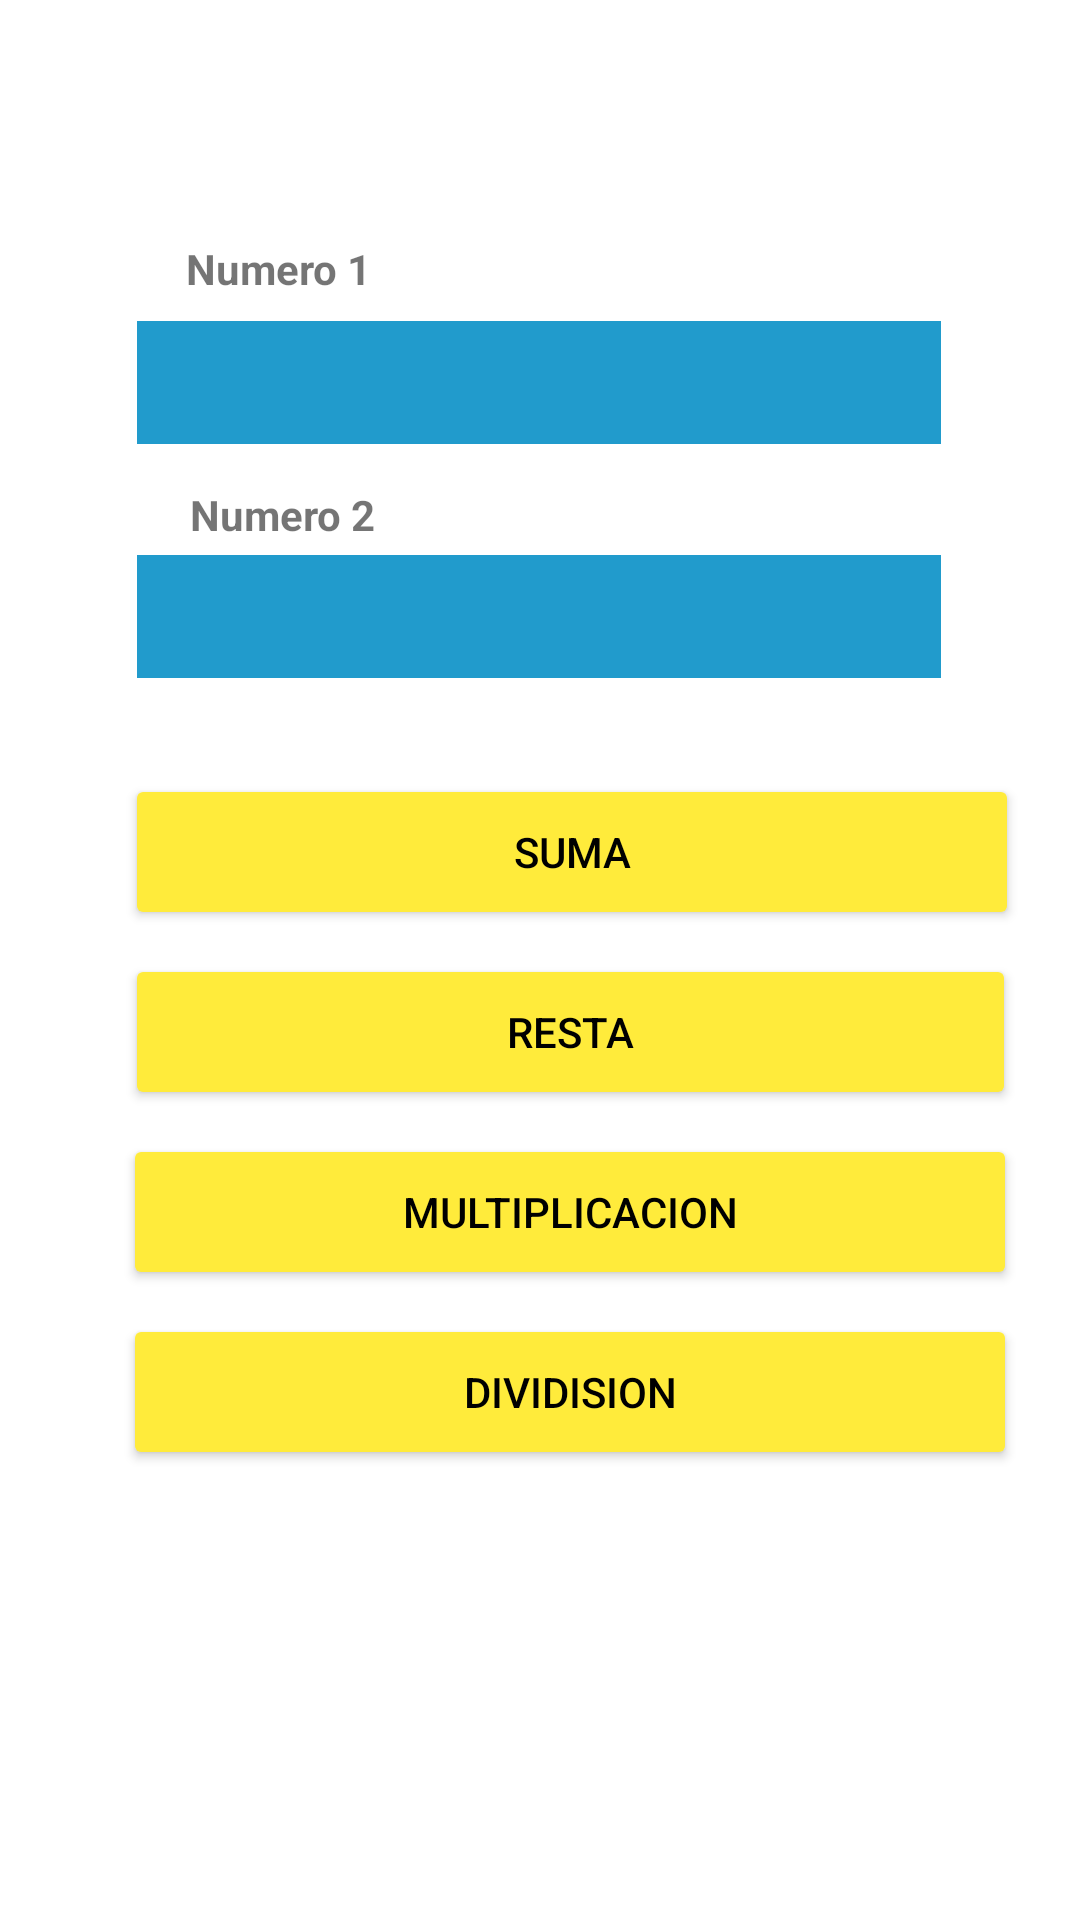

Layout XML and referenced resources for this Android screen:
<!-- AndroidManifest.xml: application theme Theme.Ejercicio1_1_1P -->
<!-- res/layout/activity_main.xml -->
<?xml version="1.0" encoding="utf-8"?>
<androidx.constraintlayout.widget.ConstraintLayout xmlns:android="http://schemas.android.com/apk/res/android"
    xmlns:app="http://schemas.android.com/apk/res-auto"
    xmlns:tools="http://schemas.android.com/tools"
    android:layout_width="match_parent"
    android:layout_height="match_parent"
    android:backgroundTint="#673030"
    tools:context=".MainActivity">

    <TextView
        android:id="@+id/textView"
        android:layout_width="wrap_content"
        android:layout_height="wrap_content"
        android:layout_marginTop="80dp"
        android:layout_marginEnd="32dp"
        android:text="@string/numero_1"
        android:textStyle="bold"
        app:layout_constraintEnd_toEndOf="parent"
        app:layout_constraintHorizontal_bias="0.233"
        app:layout_constraintStart_toStartOf="parent"
        app:layout_constraintTop_toTopOf="parent" />

    <TextView
        android:id="@+id/textView2"
        android:layout_width="wrap_content"
        android:layout_height="wrap_content"
        android:layout_marginTop="14dp"
        android:text="@string/numero_2"
        android:textStyle="bold"
        app:layout_constraintEnd_toEndOf="parent"
        app:layout_constraintHorizontal_bias="0.212"
        app:layout_constraintStart_toStartOf="parent"
        app:layout_constraintTop_toBottomOf="@+id/txtn1" />

    <Button
        android:id="@+id/btndiv"
        android:layout_width="298dp"
        android:layout_height="52dp"
        android:layout_marginTop="8dp"
        android:backgroundTint="#FFEB3B"
        android:text="@string/DIVIDISION"
        android:textColor="@color/black"
        app:layout_constraintEnd_toEndOf="parent"
        app:layout_constraintHorizontal_bias="0.663"
        app:layout_constraintStart_toStartOf="parent"
        app:layout_constraintTop_toBottomOf="@+id/btnmulti" />

    <Button
        android:id="@+id/btnsum"
        android:layout_width="298dp"
        android:layout_height="52dp"
        android:layout_marginTop="32dp"
        android:backgroundTint="#FFEB3B"
        android:text="@string/SUMA"
        android:textColor="@color/black"
        app:layout_constraintEnd_toEndOf="parent"
        app:layout_constraintHorizontal_bias="0.672"
        app:layout_constraintStart_toStartOf="parent"
        app:layout_constraintTop_toBottomOf="@+id/txtn2" />

    <Button
        android:id="@+id/btnmulti"
        android:layout_width="298dp"
        android:layout_height="52dp"
        android:layout_marginTop="8dp"
        android:backgroundTint="#FFEB3B"
        android:text="@string/MULTIPLICACION"
        android:textColor="@color/black"
        app:iconTint="@color/black"
        app:layout_constraintEnd_toEndOf="parent"
        app:layout_constraintHorizontal_bias="0.663"
        app:layout_constraintStart_toStartOf="parent"
        app:layout_constraintTop_toBottomOf="@+id/btnrest" />

    <Button
        android:id="@+id/btnrest"
        android:layout_width="297dp"
        android:layout_height="52dp"
        android:layout_marginTop="8dp"
        android:backgroundTint="#FFEB3B"
        android:text="@string/RESTA"
        android:textColor="@color/black"
        app:layout_constraintEnd_toEndOf="parent"
        app:layout_constraintHorizontal_bias="0.663"
        app:layout_constraintStart_toStartOf="parent"
        app:layout_constraintTop_toBottomOf="@+id/btnsum" />

    <EditText
        android:id="@+id/txtn1"
        android:layout_width="268dp"
        android:layout_height="41dp"
        android:layout_marginTop="8dp"
        android:background="@color/material_dynamic_primary60"
        android:backgroundTint="@color/material_dynamic_primary60"
        android:ems="10"
        android:inputType="number"
        app:layout_constraintEnd_toEndOf="parent"
        app:layout_constraintHorizontal_bias="0.496"
        app:layout_constraintStart_toStartOf="parent"
        app:layout_constraintTop_toBottomOf="@+id/textView" />

    <EditText
        android:id="@+id/txtn2"
        android:layout_width="268dp"
        android:layout_height="41dp"
        android:layout_marginTop="4dp"
        android:background="@color/material_dynamic_primary60"
        android:ems="10"
        android:inputType="number"
        app:layout_constraintEnd_toEndOf="parent"
        app:layout_constraintHorizontal_bias="0.496"
        app:layout_constraintStart_toStartOf="parent"
        app:layout_constraintTop_toBottomOf="@+id/textView2" />

</androidx.constraintlayout.widget.ConstraintLayout>
<!-- resources referenced by this layout -->
<resources>
  <string name="DIVIDISION">DIVIDISION</string>
  <string name="MULTIPLICACION">MULTIPLICACION</string>
  <string name="RESTA">RESTA</string>
  <string name="SUMA">SUMA</string>
  <string name="numero_1">Numero 1</string>
  <string name="numero_2">Numero 2</string>
  <style name="Theme.Ejercicio1_1_1P" parent="Theme.MaterialComponents.DayNight.DarkActionBar">
          
          <item name="colorPrimary">@color/purple_500</item>
          <item name="colorPrimaryVariant">@color/purple_700</item>
          <item name="colorOnPrimary">@color/white</item>
          
          <item name="colorSecondary">@color/teal_200</item>
          <item name="colorSecondaryVariant">@color/teal_700</item>
          <item name="colorOnSecondary">@color/black</item>
          
          <item name="android:statusBarColor">?attr/colorPrimaryVariant</item>
          
      </style>
  <!-- not gathered from this repository: default colours our renderer supplied (Android Studio template values) -->
  <color name="purple_500">#FF6200EE</color>
  <color name="purple_700">#FF3700B3</color>
  <color name="teal_200">#FF03DAC5</color>
  <color name="teal_700">#FF018786</color>
  <color name="black">#FF000000</color>
  <color name="white">#FFFFFFFF</color>
</resources>
